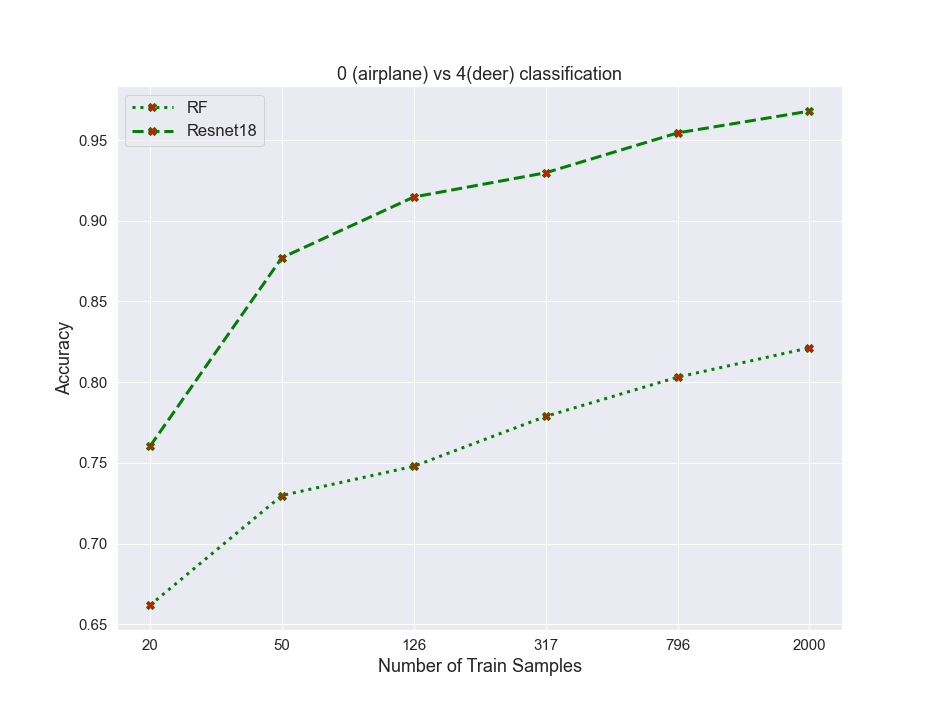

The data file committed next to this chart (first rows):
algos, 0, 1, 2, 3, 4, 5
RF, 0.6618, 0.7298, 0.7479, 0.7788, 0.8031, 0.8213
resnet, 0.7603, 0.8771, 0.9147, 0.9297, 0.9544, 0.9679
